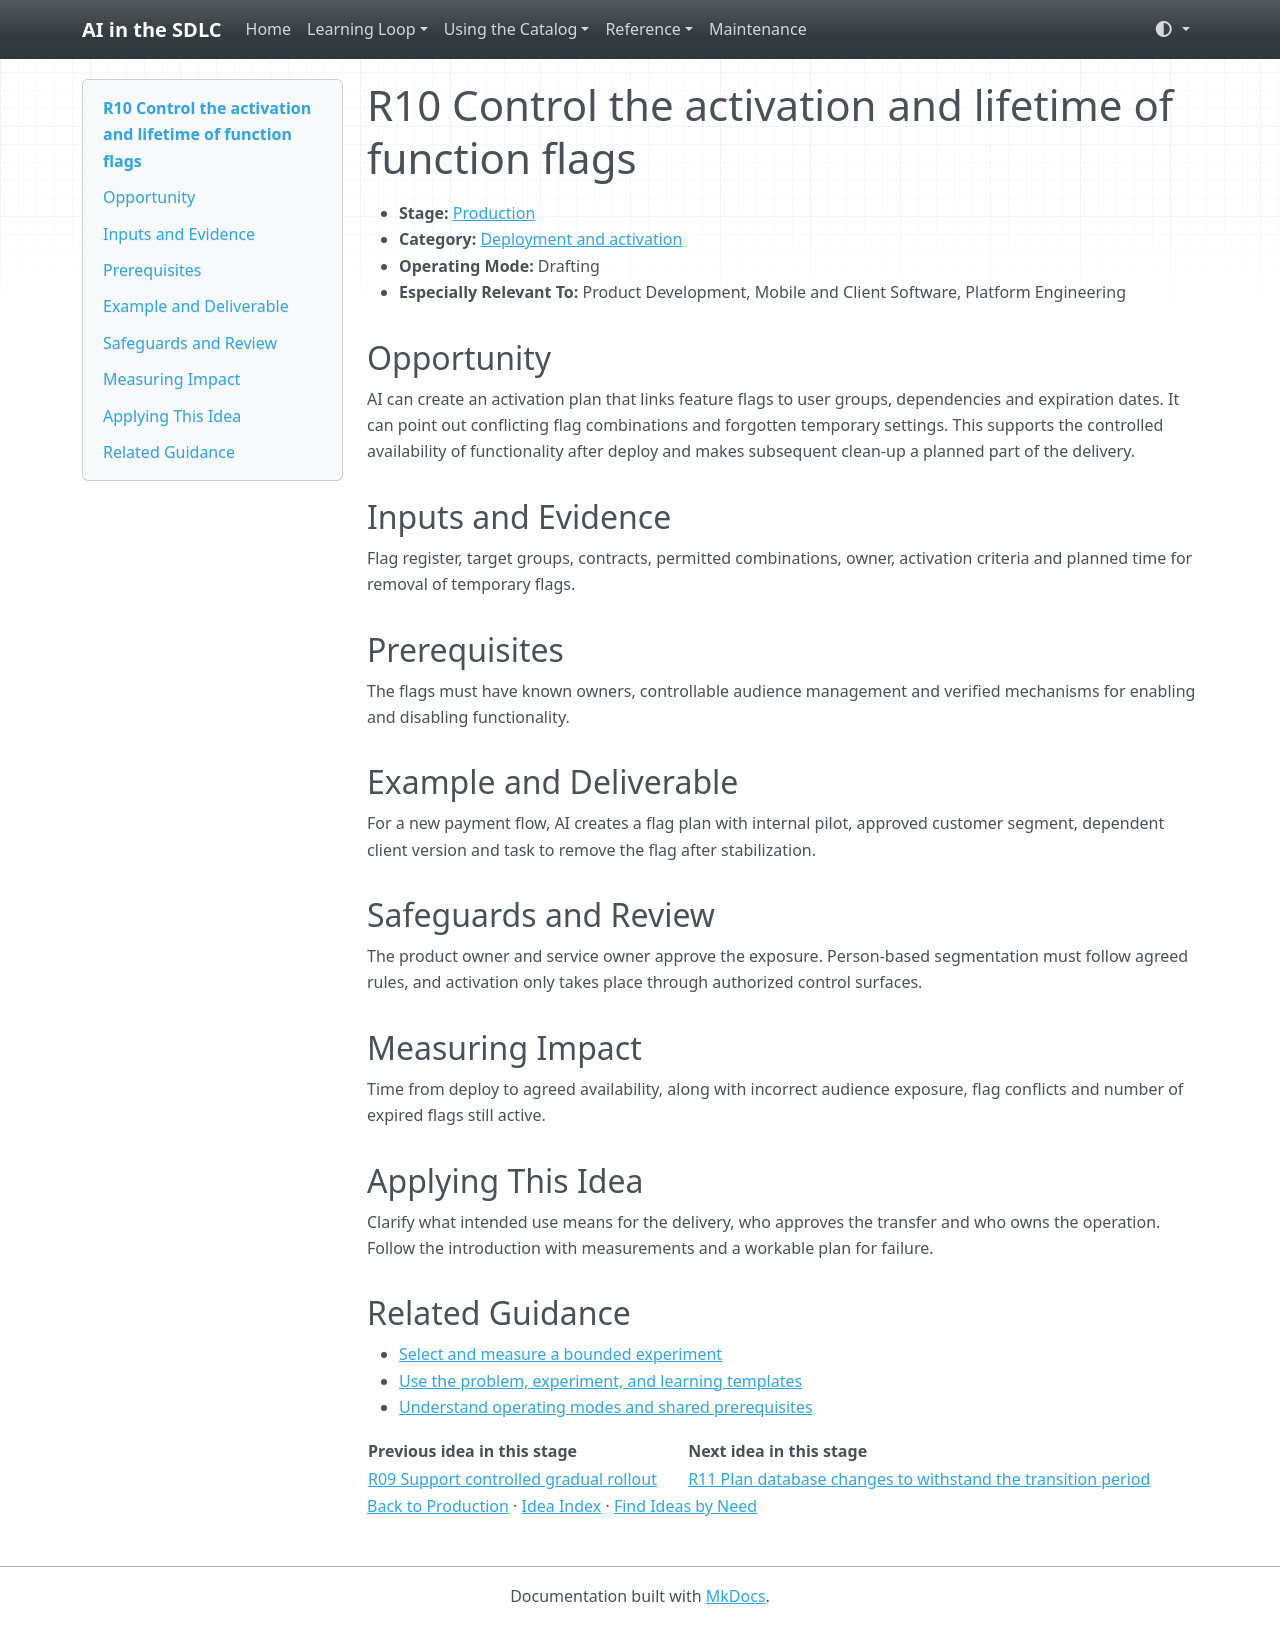

repository: grove/ai-sdlc · page: ideas/R10/index.html · generator: mkdocs

# R10 Control the activation and lifetime of function flags

<a id="r10"></a>

- **Stage:** [Production](../stages/production.md)
- **Category:** [Deployment and activation](../stages/production.md#r-category-2)
- **Operating Mode:** Drafting
- **Especially Relevant To:** Product Development, Mobile and Client Software, Platform Engineering

## Opportunity

AI can create an activation plan that links feature flags to user groups, dependencies and expiration dates. It can point out conflicting flag combinations and forgotten temporary settings. This supports the controlled availability of functionality after deploy and makes subsequent clean-up a planned part of the delivery.

## Inputs and Evidence

Flag register, target groups, contracts, permitted combinations, owner, activation criteria and planned time for removal of temporary flags.

## Prerequisites

The flags must have known owners, controllable audience management and verified mechanisms for enabling and disabling functionality.

## Example and Deliverable

For a new payment flow, AI creates a flag plan with internal pilot, approved customer segment, dependent client version and task to remove the flag after stabilization.

## Safeguards and Review

The product owner and service owner approve the exposure. Person-based segmentation must follow agreed rules, and activation only takes place through authorized control surfaces.

## Measuring Impact

Time from deploy to agreed availability, along with incorrect audience exposure, flag conflicts and number of expired flags still active.

## Applying This Idea

Clarify what intended use means for the delivery, who approves the transfer and who owns the operation. Follow the introduction with measurements and a workable plan for failure.

## Related Guidance

- [Select and measure a bounded experiment](../guides/impact-measurement.md)
- [Use the problem, experiment, and learning templates](../templates.md)
- [Understand operating modes and shared prerequisites](../guides/how-to-use.md)

| Previous idea in this stage | Next idea in this stage |
| --- | --- |
| [R09 Support controlled gradual rollout](R09.md) | [R11 Plan database changes to withstand the transition period](R11.md) |

[Back to Production](../stages/production.md) · [Idea Index](../idea-index.md) · [Find Ideas by Need](../guides/find-by-need.md)
